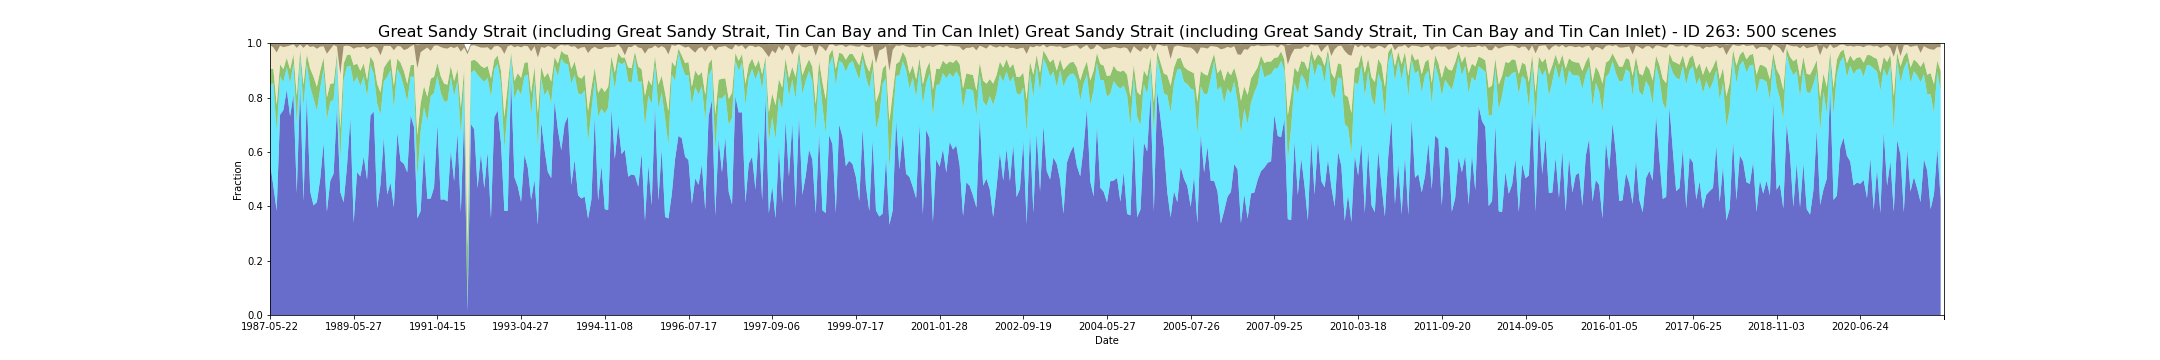

Values plotted in this chart, from the file beside it:
feature_id, water, wet, bs, pv, npv, pc_missing, date, s3_csv_path, display_time
263, 0.5618, 0.2868, 0.005861, 0.05813, 0.0862, 0.0, 1987-05-22T23:05:44Z, s3://dea-public-data-dev/projects/WIT/Ra…, 1987-05-22
263, 0.4743, 0.3786, 0.01365, 0.05222, 0.07974, 0.000829, 1987-07-16T23:13:05Z, s3://dea-public-data-dev/projects/WIT/Ra…, 1987-07-16
263, 0.3841, 0.291, 0.03111, 0.09855, 0.1923, 0.0, 1987-09-02T23:14:27Z, s3://dea-public-data-dev/projects/WIT/Ra…, 1987-09-02
263, 0.7364, 0.142, 0.008011, 0.04372, 0.06863, 0.0, 1987-10-04T23:15:10Z, s3://dea-public-data-dev/projects/WIT/Ra…, 1987-10-04
263, 0.7541, 0.1031, 0.01286, 0.04724, 0.08133, 0.0, 1987-10-20T23:15:27Z, s3://dea-public-data-dev/projects/WIT/Ra…, 1987-10-20
263, 0.8284, 0.08345, 0.01086, 0.03416, 0.0421, 0.0, 1987-11-21T23:16:06Z, s3://dea-public-data-dev/projects/WIT/Ra…, 1987-11-21
263, 0.7314, 0.1216, 0.007157, 0.05019, 0.08841, 0.0, 1987-12-07T23:16:19Z, s3://dea-public-data-dev/projects/WIT/Ra…, 1987-12-07
263, 0.8113, 0.1134, 0.003556, 0.03511, 0.0361, 0.08621, 1988-01-01T23:10:34Z, s3://dea-public-data-dev/projects/WIT/Ra…, 1988-01-01
263, 0.449, 0.2538, 0.01498, 0.1038, 0.1765, 0.008013, 1988-01-08T23:16:50Z, s3://dea-public-data-dev/projects/WIT/Ra…, 1988-01-08
263, 0.8436, 0.1083, 0.004233, 0.02435, 0.01887, 0.0, 1988-01-17T23:10:50Z, s3://dea-public-data-dev/projects/WIT/Ra…, 1988-01-17
263, 0.419, 0.3474, 0.01522, 0.07996, 0.1366, 0.004145, 1988-01-24T23:17:08Z, s3://dea-public-data-dev/projects/WIT/Ra…, 1988-01-24
263, 0.8063, 0.1174, 0.003998, 0.03645, 0.03504, 0.004145, 1988-02-18T23:11:23Z, s3://dea-public-data-dev/projects/WIT/Ra…, 1988-02-18
263, 0.4548, 0.3848, 0.01248, 0.06696, 0.07957, 0.03205, 1988-04-06T23:11:48Z, s3://dea-public-data-dev/projects/WIT/Ra…, 1988-04-06
263, 0.4032, 0.394, 0.009655, 0.0797, 0.1116, 0.0, 1988-04-22T23:11:53Z, s3://dea-public-data-dev/projects/WIT/Ra…, 1988-04-22
263, 0.415, 0.3366, 0.01811, 0.08763, 0.1403, 0.0, 1988-05-24T23:12:10Z, s3://dea-public-data-dev/projects/WIT/Ra…, 1988-05-24
263, 0.501, 0.3343, 0.01129, 0.0631, 0.08875, 0.0, 1988-06-09T23:12:15Z, s3://dea-public-data-dev/projects/WIT/Ra…, 1988-06-09
263, 0.6339, 0.2713, 0.00997, 0.0414, 0.04223, 0.0, 1988-06-16T23:18:29Z, s3://dea-public-data-dev/projects/WIT/Ra…, 1988-06-16
263, 0.3802, 0.3393, 0.03588, 0.08095, 0.1607, 0.0, 1988-09-20T23:18:37Z, s3://dea-public-data-dev/projects/WIT/Ra…, 1988-09-20
263, 0.4932, 0.291, 0.02029, 0.06639, 0.1271, 0.0, 1988-09-29T23:12:21Z, s3://dea-public-data-dev/projects/WIT/Ra…, 1988-09-29
263, 0.5201, 0.2725, 0.006299, 0.05979, 0.141, 0.09146, 1988-10-15T23:12:17Z, s3://dea-public-data-dev/projects/WIT/Ra…, 1988-10-15
263, 0.7631, 0.1779, 0.01192, 0.02104, 0.02549, 0.08676, 1988-11-23T23:18:30Z, s3://dea-public-data-dev/projects/WIT/Ra…, 1988-11-23
263, 0.4522, 0.1167, 0.1148, 0.1163, 0.1998, 0.003316, 1988-12-09T23:18:19Z, s3://dea-public-data-dev/projects/WIT/Ra…, 1988-12-09
263, 0.4145, 0.4501, 0.009061, 0.06079, 0.06403, 0.0, 1989-04-09T23:10:52Z, s3://dea-public-data-dev/projects/WIT/Ra…, 1989-04-09
263, 0.5471, 0.3672, 0.007836, 0.04166, 0.03495, 0.0, 1989-04-25T23:10:33Z, s3://dea-public-data-dev/projects/WIT/Ra…, 1989-04-25
263, 0.7247, 0.1924, 0.01075, 0.0416, 0.02957, 0.003316, 1989-05-02T23:16:40Z, s3://dea-public-data-dev/projects/WIT/Ra…, 1989-05-02
263, 0.3391, 0.5149, 0.01907, 0.06443, 0.06103, 0.02708, 1989-05-27T23:10:04Z, s3://dea-public-data-dev/projects/WIT/Ra…, 1989-05-27
263, 0.525, 0.352, 0.01355, 0.04863, 0.05939, 0.0, 1989-07-05T23:15:27Z, s3://dea-public-data-dev/projects/WIT/Ra…, 1989-07-05
263, 0.5098, 0.3327, 0.01389, 0.05583, 0.08613, 0.0, 1989-07-14T23:09:06Z, s3://dea-public-data-dev/projects/WIT/Ra…, 1989-07-14
263, 0.5828, 0.2951, 0.01023, 0.04812, 0.06246, 0.0, 1989-07-30T23:08:47Z, s3://dea-public-data-dev/projects/WIT/Ra…, 1989-07-30
263, 0.4974, 0.307, 0.01997, 0.06041, 0.1132, 0.0, 1989-08-06T23:14:48Z, s3://dea-public-data-dev/projects/WIT/Ra…, 1989-08-06
263, 0.734, 0.1862, 0.01455, 0.03085, 0.03357, 0.01299, 1989-08-15T23:08:24Z, s3://dea-public-data-dev/projects/WIT/Ra…, 1989-08-15
263, 0.7482, 0.139, 0.01059, 0.04315, 0.05802, 0.01022, 1989-09-16T23:07:32Z, s3://dea-public-data-dev/projects/WIT/Ra…, 1989-09-16
263, 0.3926, 0.386, 0.01579, 0.07319, 0.1303, 0.0, 1989-09-23T23:13:38Z, s3://dea-public-data-dev/projects/WIT/Ra…, 1989-09-23
263, 0.4794, 0.2576, 0.04294, 0.08227, 0.1363, 0.09561, 1990-02-14T23:09:24Z, s3://dea-public-data-dev/projects/WIT/Ra…, 1990-02-14
263, 0.6546, 0.2053, 0.009085, 0.04904, 0.08054, 0.0, 1990-05-05T23:08:03Z, s3://dea-public-data-dev/projects/WIT/Ra…, 1990-05-05
263, 0.4429, 0.4324, 0.00858, 0.053, 0.06177, 0.0, 1990-05-30T23:01:54Z, s3://dea-public-data-dev/projects/WIT/Ra…, 1990-05-30
263, 0.4869, 0.4148, 0.009497, 0.04314, 0.04466, 0.0, 1990-06-15T23:01:52Z, s3://dea-public-data-dev/projects/WIT/Ra…, 1990-06-15
263, 0.396, 0.3634, 0.02351, 0.08332, 0.1314, 0.0, 1990-07-01T23:01:52Z, s3://dea-public-data-dev/projects/WIT/Ra…, 1990-07-01
263, 0.6726, 0.234, 0.009469, 0.03642, 0.0465, 0.0, 1990-07-08T23:08:02Z, s3://dea-public-data-dev/projects/WIT/Ra…, 1990-07-08
263, 0.5665, 0.3164, 0.01037, 0.04555, 0.05996, 0.0, 1990-08-02T23:01:43Z, s3://dea-public-data-dev/projects/WIT/Ra…, 1990-08-02
263, 0.5562, 0.2832, 0.0238, 0.05771, 0.07745, 0.0, 1990-08-09T23:07:53Z, s3://dea-public-data-dev/projects/WIT/Ra…, 1990-08-09
263, 0.5247, 0.2622, 0.01902, 0.06348, 0.1285, 0.0, 1990-08-25T23:07:48Z, s3://dea-public-data-dev/projects/WIT/Ra…, 1990-08-25
263, 0.735, 0.1423, 0.01047, 0.04191, 0.06903, 0.0, 1990-09-03T23:01:33Z, s3://dea-public-data-dev/projects/WIT/Ra…, 1990-09-03
263, 0.6919, 0.1842, 0.005196, 0.04415, 0.07371, 0.000829, 1990-09-19T23:01:30Z, s3://dea-public-data-dev/projects/WIT/Ra…, 1990-09-19
263, 0.3555, 0.152, 0.08779, 0.1534, 0.2469, 0.02929, 1990-09-26T23:07:37Z, s3://dea-public-data-dev/projects/WIT/Ra…, 1990-09-26
263, 0.3827, 0.2943, 0.03003, 0.1018, 0.1881, 0.0, 1990-10-12T23:07:30Z, s3://dea-public-data-dev/projects/WIT/Ra…, 1990-10-12
263, 0.609, 0.1561, 0.02157, 0.07726, 0.1337, 0.0, 1990-10-21T23:01:15Z, s3://dea-public-data-dev/projects/WIT/Ra…, 1990-10-21
263, 0.4273, 0.2865, 0.01406, 0.08872, 0.1816, 0.001658, 1990-11-22T23:01:06Z, s3://dea-public-data-dev/projects/WIT/Ra…, 1990-11-22
263, 0.4285, 0.3757, 0.02674, 0.06545, 0.1019, 0.05858, 1991-03-21T23:09:26Z, s3://dea-public-data-dev/projects/WIT/Ra…, 1991-03-21
263, 0.4695, 0.3482, 0.007987, 0.0587, 0.1141, 0.008842, 1991-04-06T23:09:38Z, s3://dea-public-data-dev/projects/WIT/Ra…, 1991-04-06
263, 0.7025, 0.1778, 0.007511, 0.04759, 0.06365, 0.021, 1991-04-15T23:03:39Z, s3://dea-public-data-dev/projects/WIT/Ra…, 1991-04-15
263, 0.4242, 0.3935, 0.01254, 0.06137, 0.1069, 0.0, 1991-07-04T23:04:55Z, s3://dea-public-data-dev/projects/WIT/Ra…, 1991-07-04
263, 0.4255, 0.3604, 0.0164, 0.06535, 0.1303, 0.007184, 1991-07-20T23:05:07Z, s3://dea-public-data-dev/projects/WIT/Ra…, 1991-07-20
263, 0.4175, 0.367, 0.01812, 0.0627, 0.1328, 0.009947, 1991-08-05T23:05:13Z, s3://dea-public-data-dev/projects/WIT/Ra…, 1991-08-05
263, 0.6049, 0.2716, 0.01167, 0.04051, 0.07007, 0.0, 1991-08-12T23:11:24Z, s3://dea-public-data-dev/projects/WIT/Ra…, 1991-08-12
263, 0.4926, 0.3135, 0.01644, 0.05444, 0.1215, 0.06825, 1991-08-21T23:05:18Z, s3://dea-public-data-dev/projects/WIT/Ra…, 1991-08-21
263, 0.6704, 0.1915, 0.01065, 0.04281, 0.08343, 0.001382, 1991-09-06T23:05:32Z, s3://dea-public-data-dev/projects/WIT/Ra…, 1991-09-06
263, 0.3781, 0.2859, 0.02828, 0.09882, 0.2061, 0.01133, 1991-09-29T23:11:51Z, s3://dea-public-data-dev/projects/WIT/Ra…, 1991-09-29
263, 0.7354, 0.1285, 0.01504, 0.04217, 0.07777, 0.01741, 1991-10-08T23:05:46Z, s3://dea-public-data-dev/projects/WIT/Ra…, 1991-10-08
263, 0.01271, 0.03067, 0.009947, 0.205, 0.7108, 0.0, 1992-01-28T23:06:03Z, s3://dea-public-data-dev/projects/WIT/Ra…, 1992-01-28
... 440 more rows
